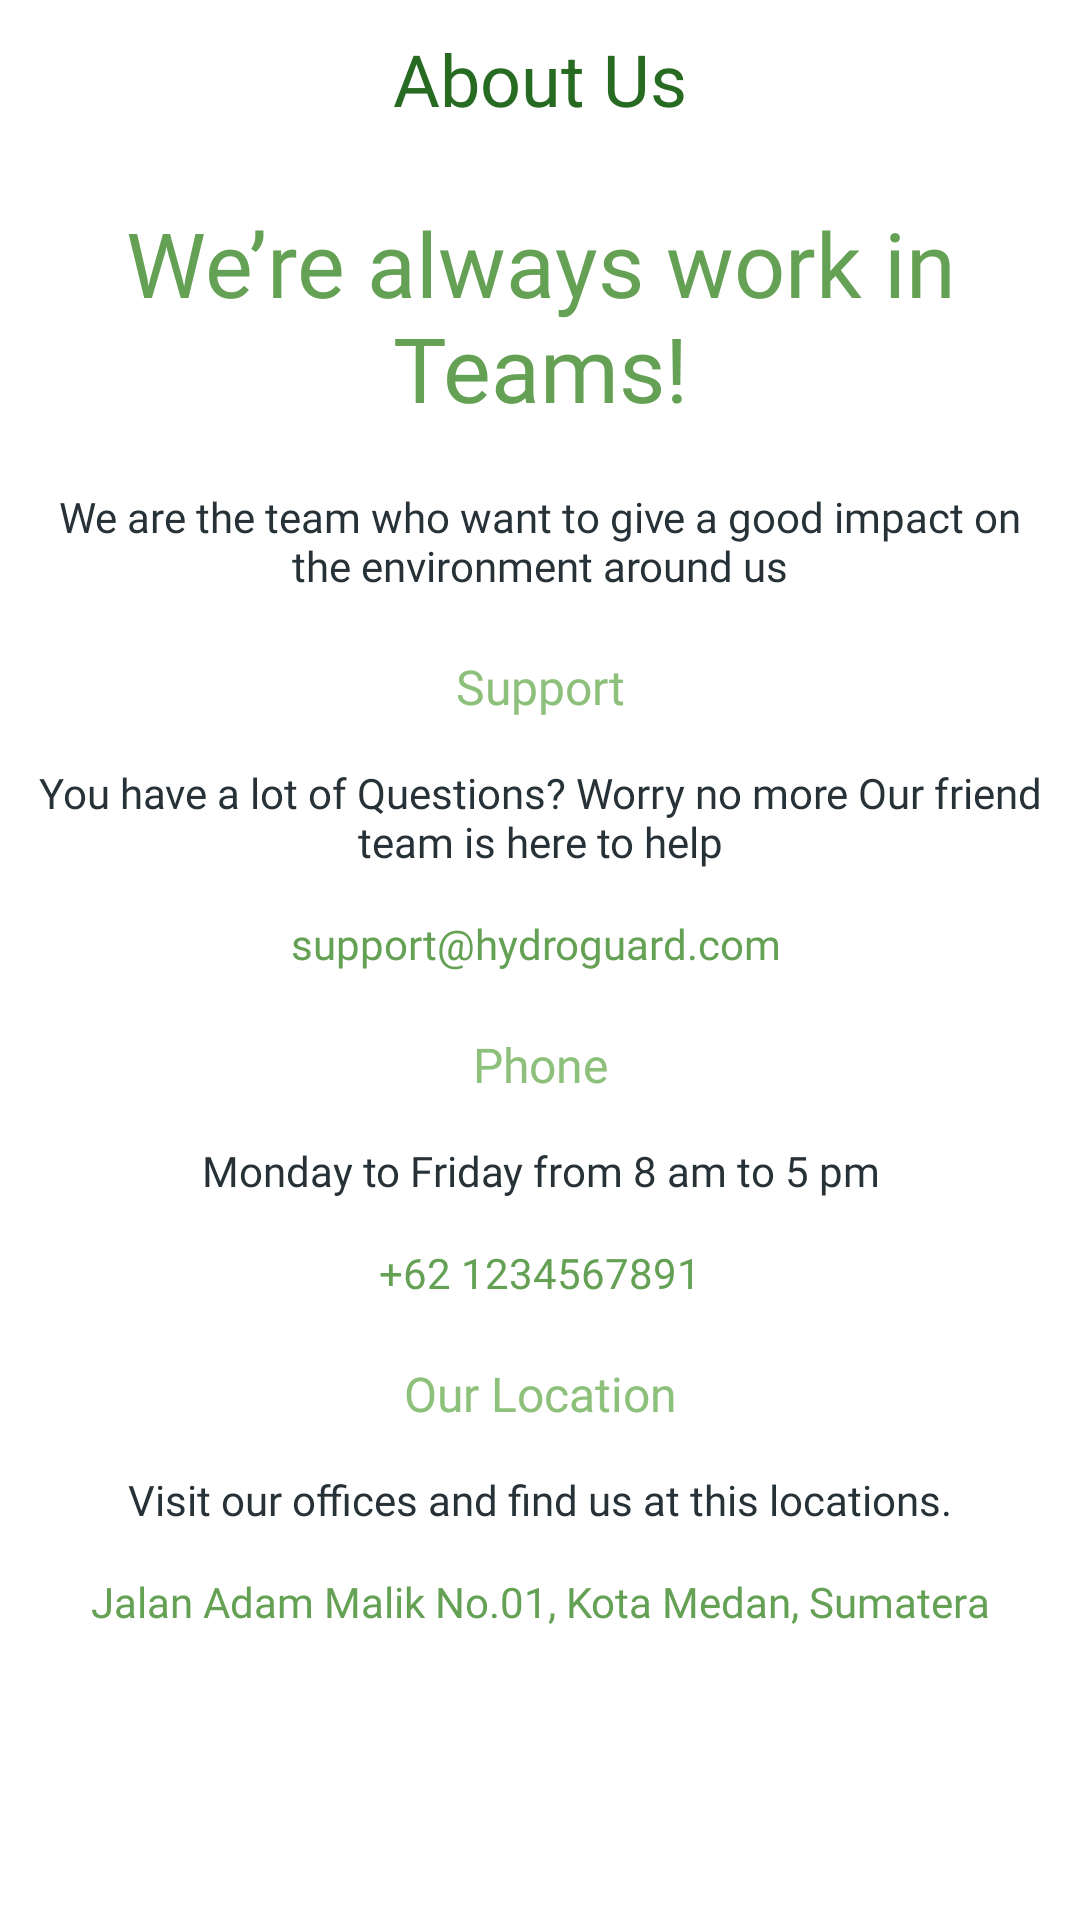

Android layout source for this screen:
<!-- AndroidManifest.xml: application theme Theme.HydroGuard -->
<!-- res/layout/activity_about_us.xml -->
<?xml version="1.0" encoding="utf-8"?>
<androidx.constraintlayout.widget.ConstraintLayout xmlns:android="http://schemas.android.com/apk/res/android"
    xmlns:app="http://schemas.android.com/apk/res-auto"
    xmlns:tools="http://schemas.android.com/tools"
    android:layout_width="match_parent"
    android:layout_height="match_parent"
    tools:context=".AboutUs">

    <LinearLayout
        android:layout_width="match_parent"
        android:layout_height="match_parent"
        android:orientation="vertical"
        android:padding="10dp">

        <TextView
            android:id="@+id/textView25"
            android:layout_width="match_parent"
            android:layout_height="wrap_content"
            android:layout_marginBottom="25dp"
            android:fontFamily="@font/bold"
            android:text="About Us"
            android:textAlignment="center"
            android:textColor="#276A22"
            android:textSize="24dp" />

        <TextView
            android:id="@+id/textView27"
            android:layout_width="match_parent"
            android:layout_height="wrap_content"
            android:layout_marginBottom="20dp"
            android:fontFamily="@font/bold"
            android:text="We’re always work in Teams!"
            android:textAlignment="center"
            android:textColor="#64A154"
            android:textSize="30dp" />

        <TextView
            android:id="@+id/textView28"
            android:layout_width="match_parent"
            android:layout_height="wrap_content"
            android:layout_marginBottom="20dp"
            android:fontFamily="@font/regular"
            android:text="We are the team who want to give a good impact on the environment around us"
            android:textAlignment="center"
            android:textColor="#263238"
            android:textSize="14dp" />

        <TextView
            android:id="@+id/textView29"
            android:layout_width="match_parent"
            android:layout_height="wrap_content"
            android:layout_marginBottom="15dp"
            android:fontFamily="@font/bold"
            android:text="Support"
            android:textAlignment="center"
            android:textColor="#8DC07B"
            android:textSize="16dp" />

        <TextView
            android:id="@+id/textView31"
            android:layout_width="match_parent"
            android:layout_height="wrap_content"
            android:layout_marginBottom="15dp"
            android:fontFamily="@font/regular"
            android:text="You have a lot of Questions? Worry no more Our friend team is here to help"
            android:textAlignment="center"
            android:textColor="#263238" />

        <TextView
            android:id="@+id/textView32"
            android:layout_width="match_parent"
            android:layout_height="wrap_content"
            android:layout_marginBottom="20dp"
            android:fontFamily="@font/regular"
            android:text="support@hydroguard.com "
            android:textAlignment="center"
            android:textColor="#64A154" />

        <TextView
            android:id="@+id/textView33"
            android:layout_width="match_parent"
            android:layout_height="wrap_content"
            android:layout_marginBottom="15dp"
            android:fontFamily="@font/bold"
            android:text="Phone"
            android:textAlignment="center"
            android:textColor="#8DC07B"
            android:textSize="16dp" />

        <TextView
            android:id="@+id/textView34"
            android:layout_width="match_parent"
            android:layout_height="wrap_content"
            android:layout_marginBottom="15dp"
            android:fontFamily="@font/regular"
            android:text="Monday to Friday from 8 am to 5 pm"
            android:textAlignment="center"
            android:textColor="#263238" />

        <TextView
            android:id="@+id/textView24"
            android:layout_width="match_parent"
            android:layout_height="wrap_content"
            android:layout_marginBottom="20dp"
            android:fontFamily="@font/regular"
            android:text="+62 1234567891"
            android:textAlignment="center"
            android:textColor="#64A154" />

        <TextView
            android:id="@+id/textView26"
            android:layout_width="match_parent"
            android:layout_height="wrap_content"
            android:layout_marginBottom="15dp"
            android:fontFamily="@font/bold"
            android:text="Our Location"
            android:textAlignment="center"
            android:textColor="#8DC07B"
            android:textSize="16dp" />

        <TextView
            android:id="@+id/textView35"
            android:layout_width="match_parent"
            android:layout_height="wrap_content"
            android:layout_marginBottom="15dp"
            android:fontFamily="@font/regular"
            android:text="Visit our offices and find us at this locations."
            android:textAlignment="center"
            android:textColor="#263238" />

        <TextView
            android:id="@+id/textView36"
            android:layout_width="match_parent"
            android:layout_height="wrap_content"
            android:layout_marginBottom="15dp"
            android:fontFamily="@font/regular"
            android:text="Jalan Adam Malik No.01, Kota Medan, Sumatera"
            android:textAlignment="center"
            android:textColor="#64A154" />

    </LinearLayout>
</androidx.constraintlayout.widget.ConstraintLayout>
<!-- resources referenced by this layout -->
<resources>
  <style name="Theme.HydroGuard" parent="Theme.MaterialComponents.DayNight.DarkActionBar">
          
          <item name="colorPrimary">@color/primary</item>
          <item name="colorPrimaryVariant">@color/purple_700</item>
          <item name="colorOnPrimary">@color/white</item>
          
          <item name="colorSecondary">@color/secondary</item>
          <item name="colorSecondaryVariant">@color/teal_700</item>
          <item name="colorOnSecondary">@color/black</item>
          
          <item name="android:statusBarColor">@color/black</item>
          
      </style>
  <color name="primary">#418135</color>
  <color name="purple_700">#FF3700B3</color>
  <color name="white">#FFFFFFFF</color>
  <color name="secondary">#BBE0A9</color>
  <color name="teal_700">#FF018786</color>
  <color name="black">#FF000000</color>
</resources>
